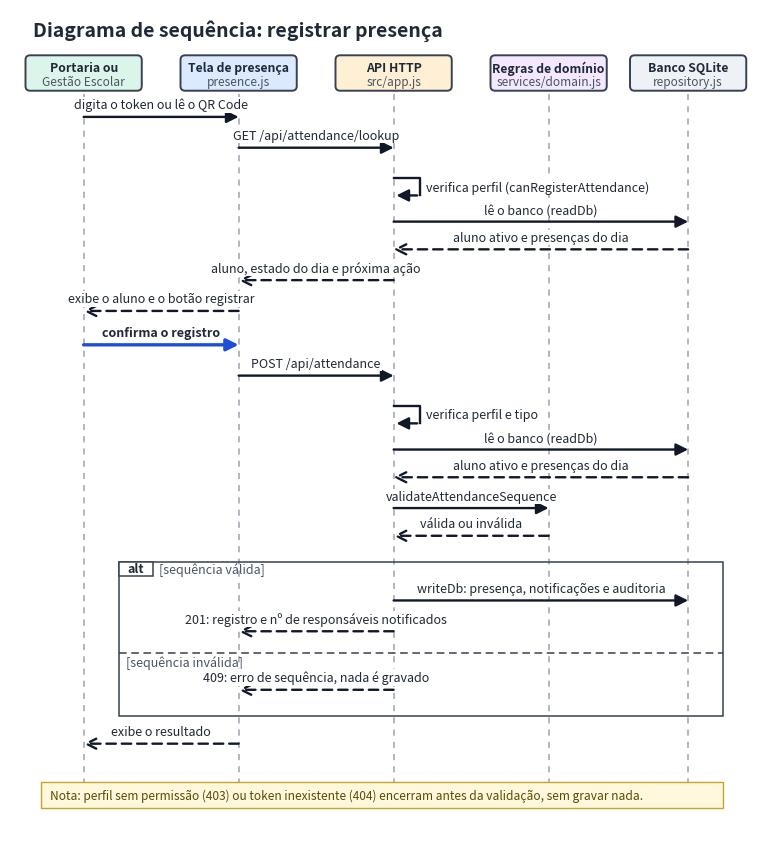

Generate this figure with matplotlib:
import matplotlib
matplotlib.use("Agg")
import matplotlib.pyplot as plt
from matplotlib.patches import FancyBboxPatch, Rectangle
W,H=960,1070
fig,ax=plt.subplots(figsize=(9.6,9.6*H/W),dpi=110)
ax.set_xlim(0,W); ax.set_ylim(H,0); ax.axis("off")
INK="#1f2937"; EDGE="#374151"; GRID="#9ca3af"
X={"a":95,"t":295,"p":495,"d":695,"b":875}
names={"a":("Portaria ou","Gestão Escolar"),"t":("Tela de presença","presence.js"),"p":("API HTTP","src/app.js"),"d":("Regras de domínio","services/domain.js"),"b":("Banco SQLite","repository.js")}
cols={"a":"#dcf5ea","t":"#dbeafe","p":"#ffefd5","d":"#f3e8ff","b":"#eef2f7"}
ax.text(30,28,"Diagrama de sequência: registrar presença",fontsize=14,fontweight="bold",color=INK,va="center")
BWID=150
for k,x in X.items():
    ax.plot([x,x],[110,H-60],color=GRID,lw=1.1,ls=(0,(4,4)),zorder=1)
    ax.add_patch(FancyBboxPatch((x-BWID/2,60),BWID,46,boxstyle="round,pad=0,rounding_size=6",fc=cols[k],ec=EDGE,lw=1.4,zorder=3))
    ax.text(x,76,names[k][0],ha="center",va="center",fontsize=8.8,fontweight="bold",color=INK,zorder=4)
    ax.text(x,94,names[k][1],ha="center",va="center",fontsize=8.6,color="#4b5563",zorder=4)
def msg(y,a,b,text,ret=False,bold=False):
    xa,xb=X[a],X[b]
    ax.annotate("",xy=(xb,y),xytext=(xa,y),arrowprops=dict(arrowstyle=("->" if ret else "-|>"),mutation_scale=18,color="#1d4ed8" if bold else "#111827",lw=2.4 if bold else 1.7,ls=(0,(4,2.5)) if ret else "-",shrinkA=0,shrinkB=0),zorder=3)
    ax.text((xa+xb)/2,y-7,text,ha="center",va="bottom",fontsize=9,color=INK,fontweight="bold" if bold else "normal",zorder=5,bbox=dict(fc="white",ec="none",pad=0.8))
def selfmsg(y,a,text,right=True):
    x=X[a]; 
    ax.plot([x,x+34,x+34],[y,y,y+22],color="#111827",lw=1.7,zorder=3)
    ax.annotate("",xy=(x,y+22),xytext=(x+34,y+22),arrowprops=dict(arrowstyle="-|>",mutation_scale=18,color="#111827",lw=1.7),zorder=3)
    ax.text(x+42,y+11,text,ha="left",va="center",fontsize=9,color=INK,zorder=5,bbox=dict(fc="white",ec="none",pad=0.8))
y=140
msg(y,"a","t","digita o token ou lê o QR Code");y+=40
msg(y,"t","p","GET /api/attendance/lookup");y+=40
selfmsg(y,"p","verifica perfil (canRegisterAttendance)");y+=56
msg(y,"p","b","lê o banco (readDb)");y+=36
msg(y,"b","p","aluno ativo e presenças do dia",ret=True);y+=40
msg(y,"p","t","aluno, estado do dia e próxima ação",ret=True);y+=40
msg(y,"t","a","exibe o aluno e o botão registrar",ret=True);y+=44
msg(y,"a","t","confirma o registro",bold=True);y+=40
msg(y,"t","p","POST /api/attendance");y+=40
selfmsg(y,"p","verifica perfil e tipo");y+=56
msg(y,"p","b","lê o banco (readDb)");y+=36
msg(y,"b","p","aluno ativo e presenças do dia",ret=True);y+=40
msg(y,"p","d","validateAttendanceSequence");y+=36
msg(y,"d","p","válida ou inválida",ret=True);y+=44
top=y-10
ax.add_patch(Rectangle((140,top),780,200,fc="none",ec=EDGE,lw=1.1,zorder=2))
ax.add_patch(Rectangle((140,top),44,18,fc="white",ec=EDGE,lw=1.1,zorder=2))
ax.text(162,top+9,"alt",ha="center",va="center",fontsize=9,fontweight="bold",color=INK)
ax.text(192,top+9,"[sequência válida]",ha="left",va="center",fontsize=9,color="#4b5563")
y=top+50
msg(y,"p","b","writeDb: presença, notificações e auditoria");y+=40
msg(y,"p","t","201: registro e nº de responsáveis notificados",ret=True)
div=y+28
ax.plot([140,920],[div,div],color=EDGE,lw=1.1,ls=(0,(5,3)))
ax.text(150,div+12,"[sequência inválida]",ha="left",va="center",fontsize=9,color="#4b5563")
y=div+48
msg(y,"p","t","409: erro de sequência, nada é gravado",ret=True)
y=top+200+36
msg(y,"t","a","exibe o resultado",ret=True)
y+=50
ax.add_patch(Rectangle((40,y),880,34,fc="#fff8dc",ec="#c9a227",lw=1,zorder=2))
ax.text(52,y+17,"Nota: perfil sem permissão (403) ou token inexistente (404) encerram antes da validação, sem gravar nada.",ha="left",va="center",fontsize=8.6,color="#5b4a00",zorder=3)
fig.savefig("fig4_sequencia.png",bbox_inches="tight",pad_inches=0.15,facecolor="white")
print(y)
